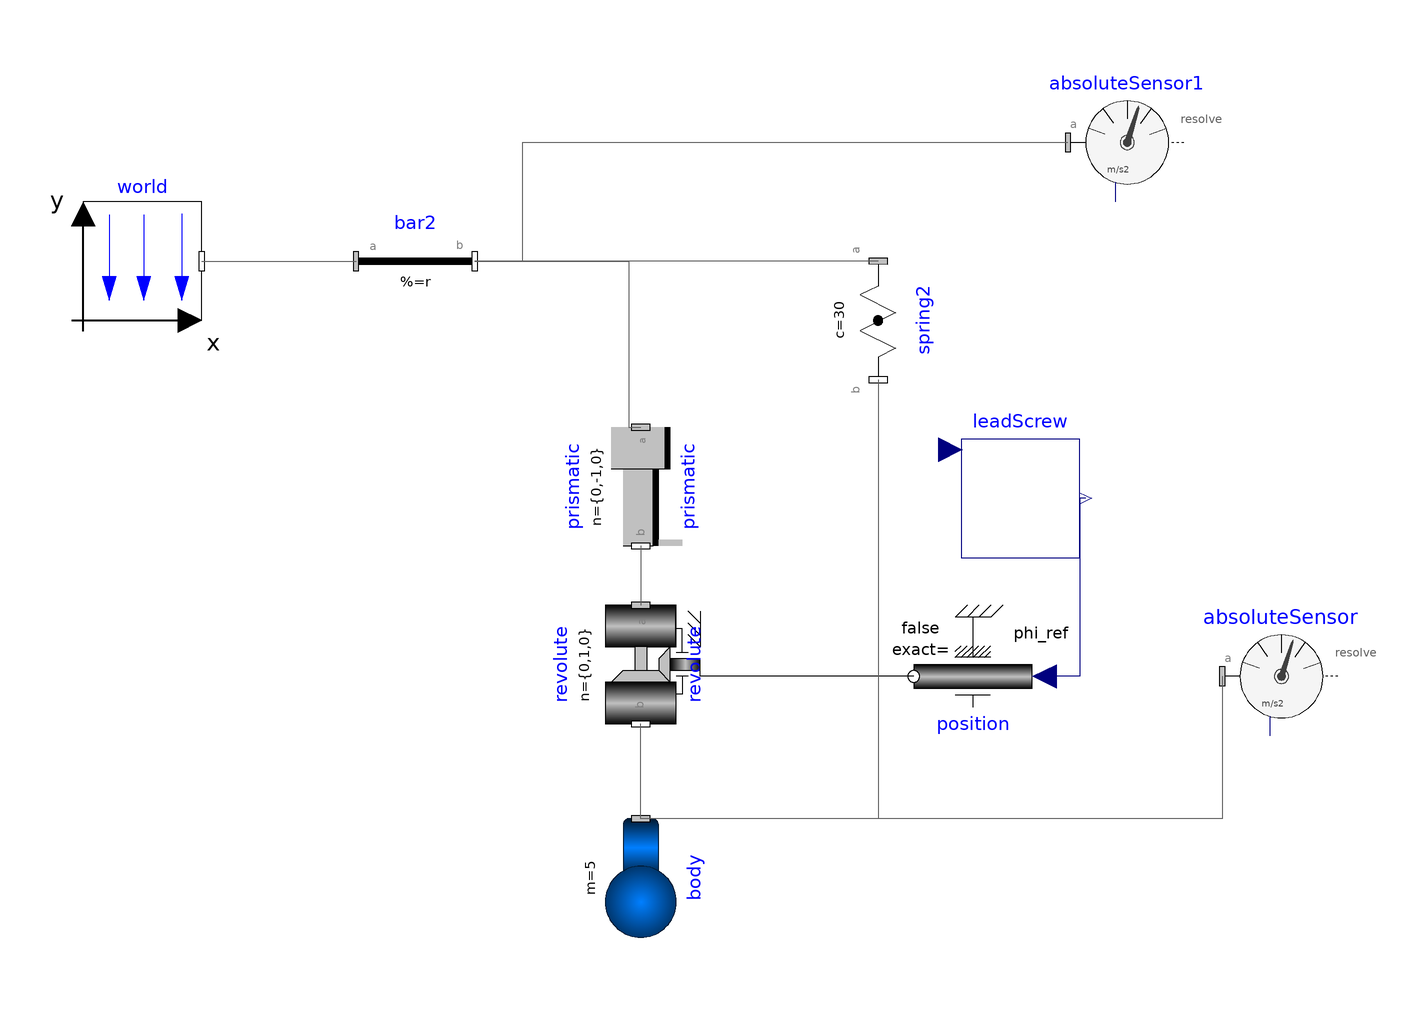

The Modelica model whose source follows is shown above as a component diagram (icons at their Placement, wires along their Line points).

model HelicalSingleBodySphere1
    inner Modelica.Mechanics.MultiBody.World world(gravityType = Modelica.Mechanics.MultiBody.Types.GravityTypes.UniformGravity) annotation(
      Placement(transformation(origin = {-60, 28}, extent = {{-10, -10}, {10, 10}})));
    Modelica.Mechanics.MultiBody.Forces.Spring spring2(c = 30, width = 0.1, s_unstretched = 0.1) annotation(
      Placement(transformation(origin = {64, 18}, extent = {{-10, -10}, {10, 10}}, rotation = 270)));
    Modelica.Mechanics.MultiBody.Parts.FixedTranslation bar2(r = {0.3, 0, 0}) annotation(
      Placement(transformation(origin = {-24, -2}, extent = {{0, 20}, {20, 40}})));
    Modelica.Mechanics.MultiBody.Joints.Prismatic prismatic(n = {0, -1, 0}, useAxisFlange = true, s(start = 0.1)) annotation(
      Placement(transformation(origin = {24, -10}, extent = {{-10, -10}, {10, 10}}, rotation = -90)));
    Modelica.Mechanics.MultiBody.Joints.Revolute revolute(useAxisFlange = true, cylinderLength = 0.2, n = {0, 1, 0}) annotation(
      Placement(transformation(origin = {24, -40}, extent = {{-10, -10}, {10, 10}}, rotation = -90)));
    Modelica.Mechanics.Rotational.Sources.Position position annotation(
      Placement(transformation(origin = {80, -42}, extent = {{-10, -10}, {10, 10}}, rotation = 180)));
    // Rotation angle in radians
    LeadScrew leadScrew annotation(
      Placement(transformation(origin = {88, -12}, extent = {{-10, -10}, {10, 10}})));
    Modelica.Mechanics.MultiBody.Sensors.AbsoluteSensor absoluteSensor(get_a = true) annotation(
      Placement(transformation(origin = {132, -42}, extent = {{-10, -10}, {10, 10}})));
    Modelica.Mechanics.MultiBody.Sensors.AbsoluteSensor absoluteSensor1(get_a = true) annotation(
      Placement(transformation(origin = {106, 48}, extent = {{-10, -10}, {10, 10}})));
    Modelica.Mechanics.MultiBody.Parts.Body body(m = 5, sphereDiameter = 0.2, I_11 = 0.08, I_22 = 0.08, I_33 = 0.08) annotation(
      Placement(transformation(origin = {24, -76}, extent = {{-10, -10}, {10, 10}}, rotation = -90)));
  equation
// Send [0, prismatic.s, 0] to leadScrew.u_abs
    leadScrew.s = prismatic.s;
    connect(world.frame_b, bar2.frame_a) annotation(
      Line(points = {{-50, 28}, {-24, 28}}, color = {95, 95, 95}));
    connect(bar2.frame_b, prismatic.frame_a) annotation(
      Line(points = {{-4, 28}, {22, 28}, {22, 0}, {24, 0}}, color = {95, 95, 95}));
    connect(spring2.frame_a, bar2.frame_b) annotation(
      Line(points = {{64, 28}, {-4, 28}}, color = {95, 95, 95}));
    connect(prismatic.frame_b, revolute.frame_a) annotation(
      Line(points = {{24, -20}, {24, -30}}, color = {95, 95, 95}));
    connect(position.flange, revolute.axis) annotation(
      Line(points = {{70, -42}, {34, -42}, {34, -40}}));
    connect(leadScrew.F, position.phi_ref) annotation(
      Line(points = {{99, -12}, {98, -12}, {98, -42}, {92, -42}}, color = {0, 0, 127}));
    connect(absoluteSensor1.frame_a, bar2.frame_b) annotation(
      Line(points = {{96, 48}, {4, 48}, {4, 28}, {-4, 28}}, color = {95, 95, 95}));
    connect(body.frame_a, revolute.frame_b) annotation(
      Line(points = {{24, -66}, {24, -50}}, color = {95, 95, 95}));
    connect(spring2.frame_b, body.frame_a) annotation(
      Line(points = {{64, 8}, {64, -66}, {24, -66}}, color = {95, 95, 95}));
    connect(absoluteSensor.frame_a, body.frame_a) annotation(
      Line(points = {{122, -42}, {122, -66}, {24, -66}}, color = {95, 95, 95}));
    annotation(
      experiment(StartTime = 0, StopTime = 10, Tolerance = 1e-6, Interval = 0.002),
      uses(Modelica(version = "4.0.0")),
      Diagram(coordinateSystem(extent = {{-100, 60}, {180, -100}})));
  end HelicalSingleBodySphere1;